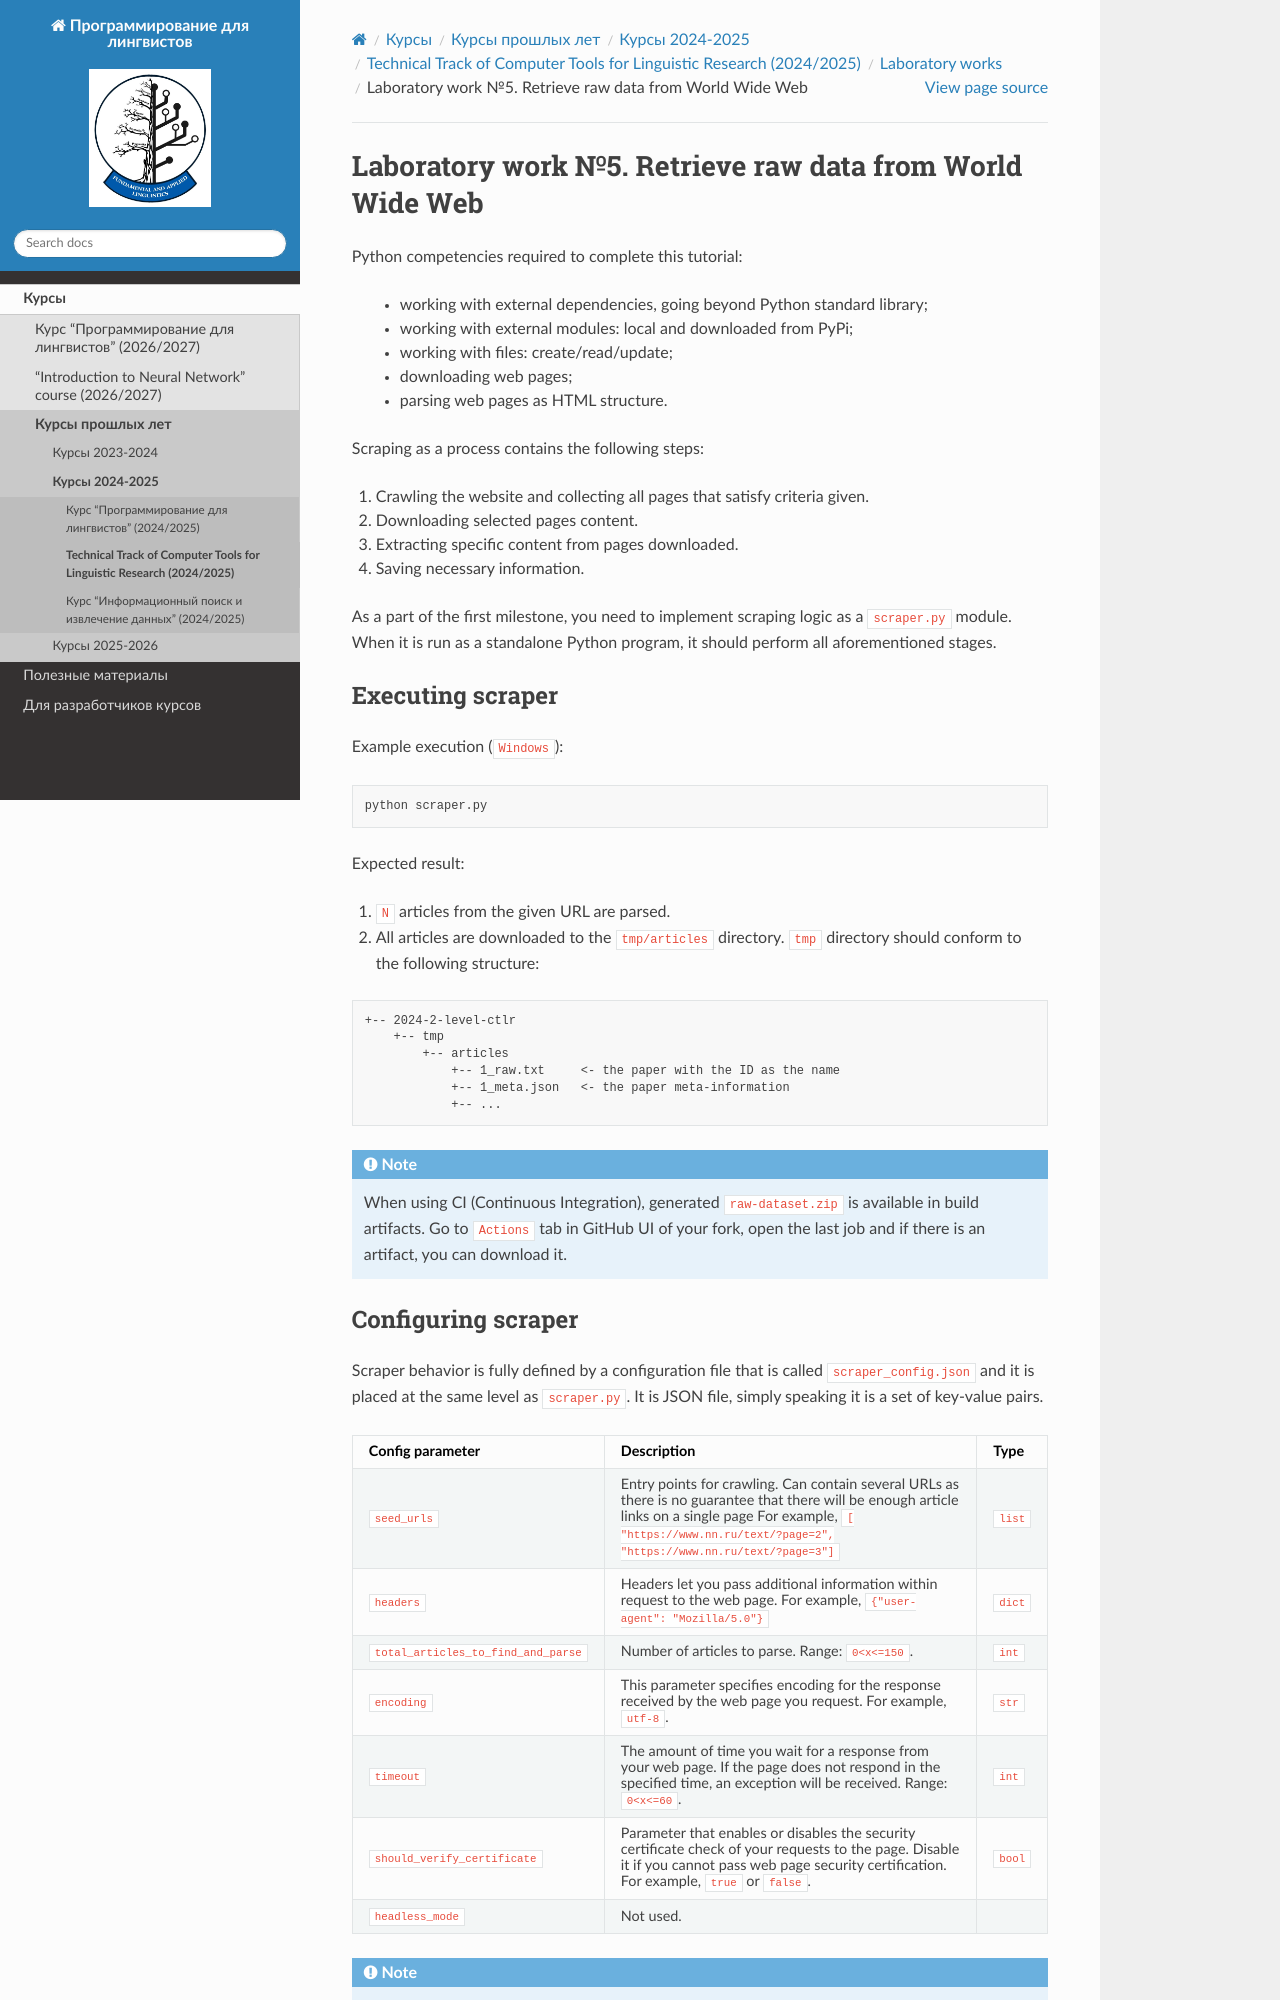

repository: fipl-hse/fipl-hse.github.io · page: docs/archived_courses/2024_2025/ctlr_2024/labs/lab_5_scraper/lab_5.html · generator: sphinx

.. _scraper-label:

Laboratory work №5. Retrieve raw data from World Wide Web
=========================================================

.. toctree::
    :maxdepth: 1
    :titlesonly:
    :caption: Full API

    lab_5.api.rst

Python competencies required to complete this tutorial:

   -  working with external dependencies, going beyond Python standard library;
   -  working with external modules: local and downloaded from PyPi;
   -  working with files: create/read/update;
   -  downloading web pages;
   -  parsing web pages as HTML structure.

Scraping as a process contains the following steps:

1. Crawling the website and collecting all pages that satisfy criteria
   given.
2. Downloading selected pages content.
3. Extracting specific content from pages downloaded.
4. Saving necessary information.

As a part of the first milestone, you need to implement scraping logic
as a ``scraper.py`` module. When it is run as a standalone Python
program, it should perform all aforementioned stages.

Executing scraper
------------------

Example execution (``Windows``):

.. code:: bash

   python scraper.py

Expected result:

1. ``N`` articles from the given URL are parsed.
2. All articles are downloaded to the ``tmp/articles`` directory.
   ``tmp`` directory should conform to the following structure:

.. code:: text

   +-- 2024-2-level-ctlr
       +-- tmp
           +-- articles
               +-- 1_raw.txt     <- the paper with the ID as the name
               +-- 1_meta.json   <- the paper meta-information
               +-- ...

.. note:: When using CI (Continuous Integration), generated
          ``raw-dataset.zip`` is available in build artifacts. Go to
          ``Actions`` tab in GitHub UI of your fork, open the last job and if
          there is an artifact, you can download it.
